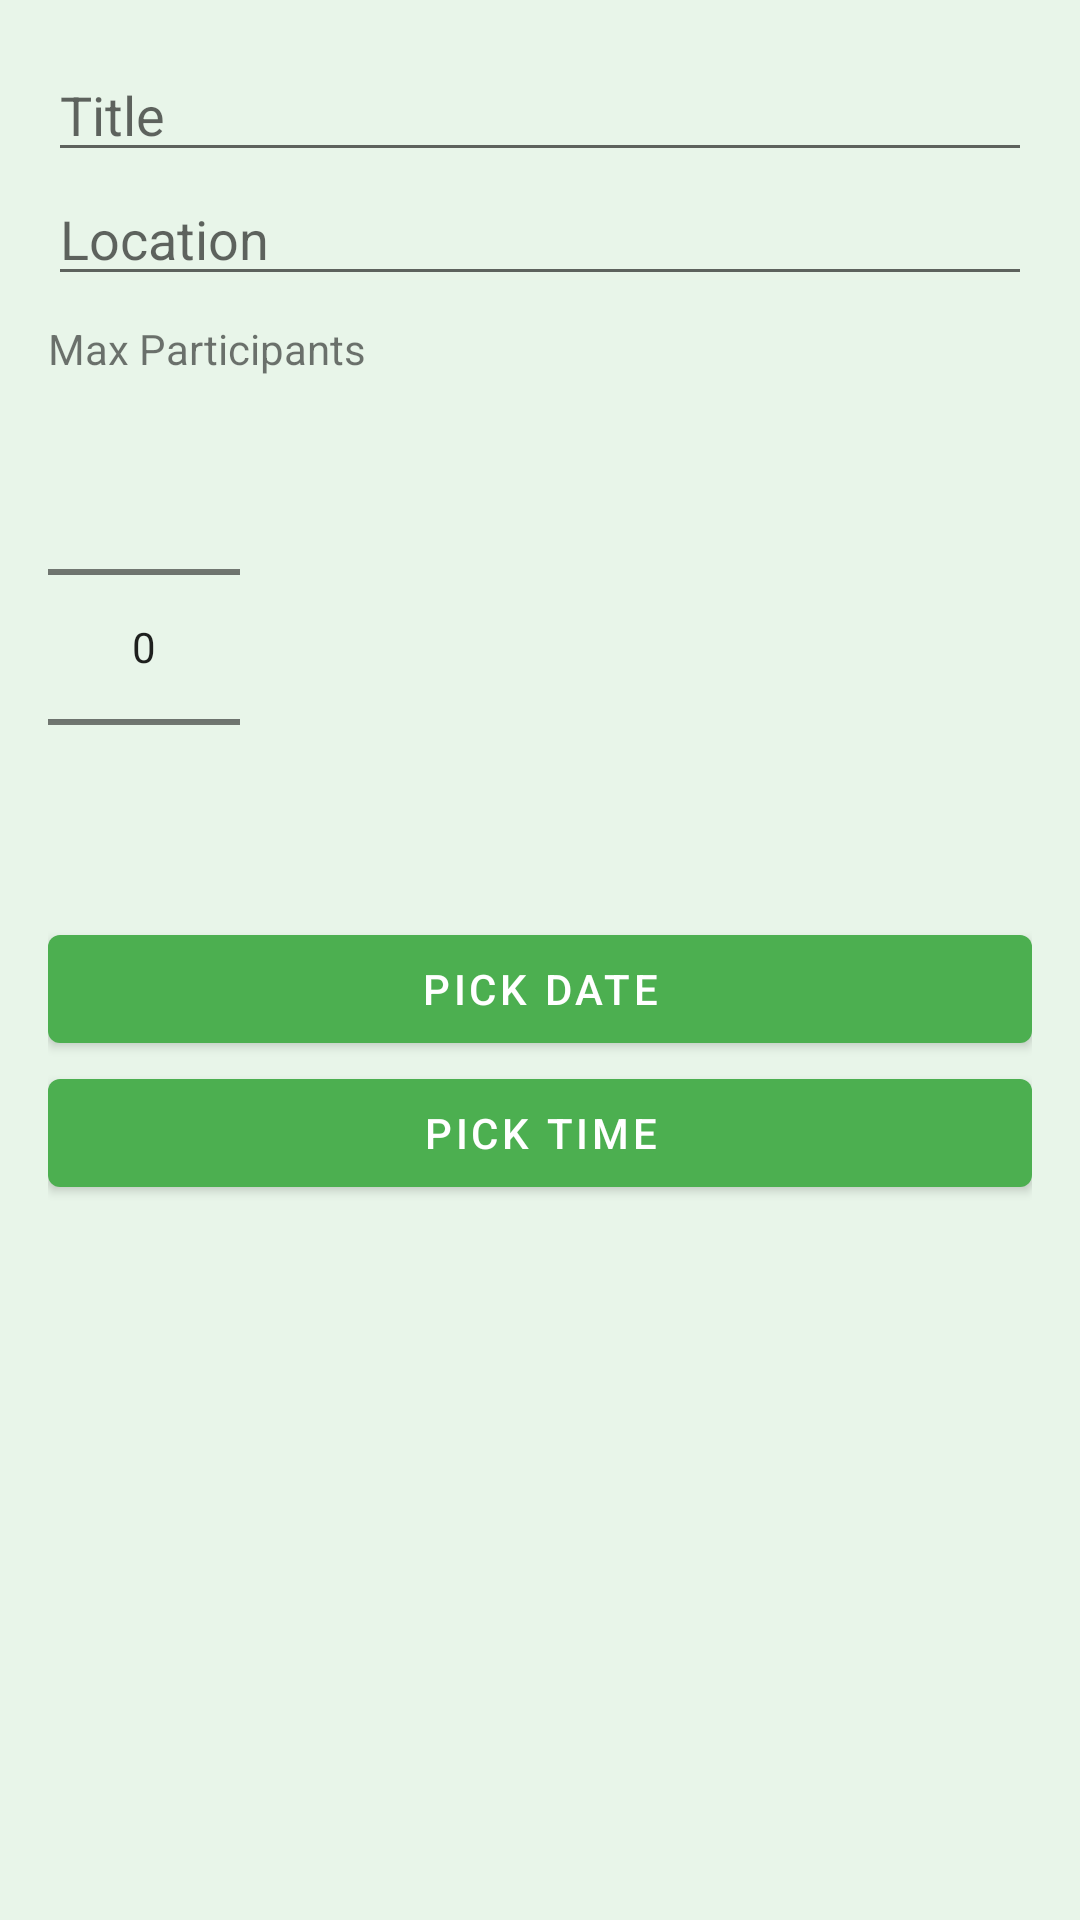

The Android layout XML behind this screen, and the referenced resources:
<!-- AndroidManifest.xml: application theme Theme.GoHiking_CS310 -->
<!-- res/layout/dialog_create_group.xml -->
<LinearLayout xmlns:android="http://schemas.android.com/apk/res/android"
    android:layout_width="match_parent"
    android:layout_height="wrap_content"
    android:orientation="vertical"
    android:padding="16dp">

    <EditText
        android:id="@+id/editTextTitle"
        android:layout_width="match_parent"
        android:layout_height="wrap_content"
        android:hint="Title" />

    <EditText
        android:id="@+id/editTextLocation"
        android:layout_width="match_parent"
        android:layout_height="wrap_content"
        android:hint="Location" />

    <TextView
        android:layout_width="wrap_content"
        android:layout_height="wrap_content"
        android:text="Max Participants"
        android:layout_marginTop="8dp" />

    <NumberPicker
        android:id="@+id/numberPickerMaxParticipants"
        android:layout_width="wrap_content"
        android:layout_height="wrap_content" />

    <Button
        android:id="@+id/buttonPickDate"
        android:layout_width="match_parent"
        android:layout_height="wrap_content"
        android:text="Pick Date" />

    <Button
        android:id="@+id/buttonPickTime"
        android:layout_width="match_parent"
        android:layout_height="wrap_content"
        android:text="Pick Time" />
</LinearLayout>
<!-- resources referenced by this layout -->
<resources>
  <style name="Theme.GoHiking_CS310" parent="Theme.MaterialComponents.Light.NoActionBar">
          
          <item name="colorPrimary">@color/colorPrimary</item>
          <item name="colorPrimaryVariant">@color/colorPrimaryVariant</item>
          <item name="colorSecondary">@color/colorSecondary</item>
          <item name="android:colorBackground">@color/colorBackground</item>
          <item name="colorSurface">@color/colorSurface</item>
          <item name="colorOnPrimary">@color/colorOnPrimary</item>
          <item name="colorOnSecondary">@color/colorOnSecondary</item>
          <item name="android:statusBarColor">@color/colorPrimaryVariant</item>
          <item name="android:navigationBarColor">@color/colorPrimary</item>
      </style>
  <color name="colorPrimary">#4CAF50</color>
  <color name="colorPrimaryVariant">#388E3C</color>
  <color name="colorSecondary">#8BC34A</color>
  <color name="colorBackground">#E8F5E9</color>
  <color name="colorSurface">#C8E6C9</color>
  <color name="colorOnPrimary">#FFFFFF</color>
  <color name="colorOnSecondary">#1B5E20</color>
</resources>
